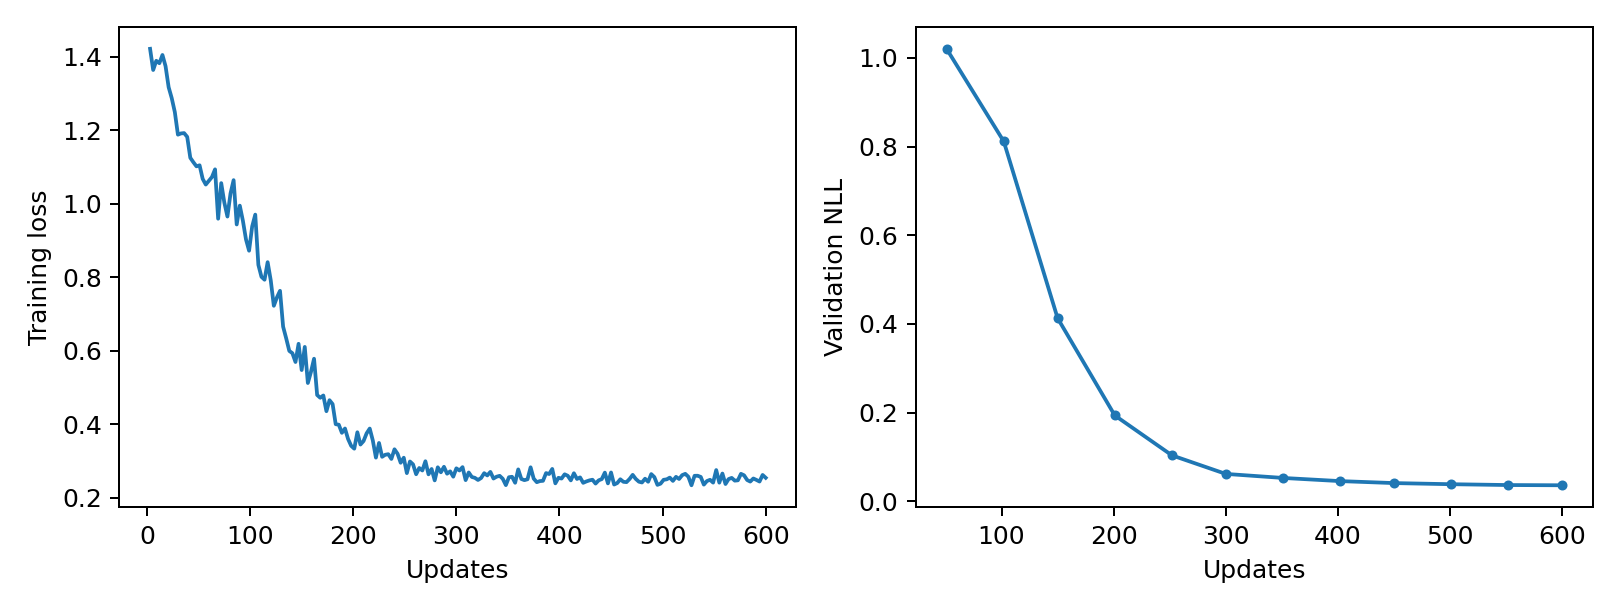

Values plotted in this chart, from the file beside it:
epoch, updates, train_loss, validation_nll, train_seconds, peak_gpu_mib
1, 3, 1.421, , 0.2147, 1196
2, 6, 1.363, , 0.214, 1196
3, 9, 1.389, , 0.2152, 1196
4, 12, 1.382, , 0.2149, 1196
5, 15, 1.404, , 0.2159, 1196
6, 18, 1.374, , 0.2134, 1196
7, 21, 1.317, , 0.2135, 1196
8, 24, 1.287, , 0.2132, 1196
9, 27, 1.249, , 0.2151, 1196
10, 30, 1.188, , 0.2144, 1196
11, 33, 1.191, , 0.2192, 1196
12, 36, 1.192, , 0.2197, 1196
13, 39, 1.182, , 0.2163, 1196
14, 42, 1.125, , 0.2183, 1196
15, 45, 1.112, , 0.2147, 1196
16, 48, 1.101, , 0.2129, 1196
17, 51, 1.104, 1.021, 0.2135, 1196
18, 54, 1.067, , 0.2143, 1196
19, 57, 1.052, , 0.2147, 1196
20, 60, 1.062, , 0.2136, 1196
21, 63, 1.072, , 0.2144, 1196
22, 66, 1.093, , 0.2146, 1196
23, 69, 0.959, , 0.2136, 1196
24, 72, 1.056, , 0.2152, 1196
25, 75, 1.003, , 0.2142, 1196
26, 78, 0.9648, , 0.2146, 1196
27, 81, 1.028, , 0.2134, 1196
28, 84, 1.064, , 0.2146, 1196
29, 87, 0.9433, , 0.2185, 1196
30, 90, 0.9946, , 0.2177, 1196
31, 93, 0.9534, , 0.2182, 1196
32, 96, 0.9026, , 0.2191, 1196
33, 99, 0.8718, , 0.2157, 1196
34, 102, 0.9379, 0.8116, 0.2145, 1196
35, 105, 0.9701, , 0.2134, 1196
36, 108, 0.8334, , 0.2134, 1196
37, 111, 0.8009, , 0.2134, 1196
38, 114, 0.793, , 0.215, 1196
39, 117, 0.8408, , 0.215, 1196
40, 120, 0.7915, , 0.2147, 1196
41, 123, 0.722, , 0.2138, 1196
42, 126, 0.7447, , 0.2138, 1196
43, 129, 0.7628, , 0.215, 1196
44, 132, 0.6653, , 0.2137, 1196
45, 135, 0.6334, , 0.2143, 1196
46, 138, 0.5993, , 0.2129, 1196
47, 141, 0.5931, , 0.2173, 1196
48, 144, 0.5691, , 0.2181, 1196
49, 147, 0.6186, , 0.2186, 1196
50, 150, 0.5473, 0.4129, 0.2183, 1196
51, 153, 0.6102, , 0.2153, 1196
52, 156, 0.512, , 0.2144, 1196
53, 159, 0.5421, , 0.214, 1196
54, 162, 0.5781, , 0.2144, 1196
55, 165, 0.4794, , 0.2153, 1196
56, 168, 0.4718, , 0.2147, 1196
57, 171, 0.4781, , 0.2146, 1196
58, 174, 0.4353, , 0.2141, 1196
59, 177, 0.4652, , 0.2131, 1196
60, 180, 0.4547, , 0.2139, 1196
... 140 more rows
